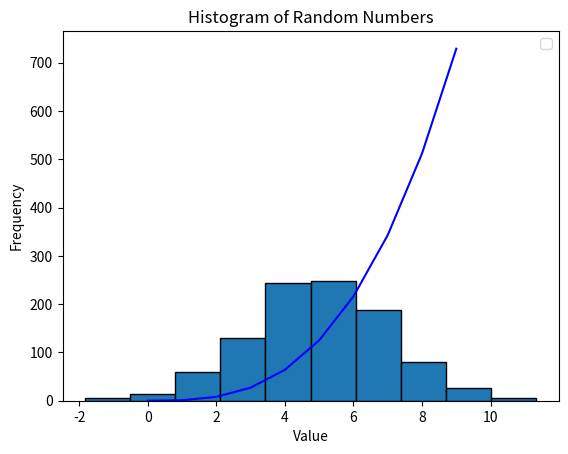

Python code for this plot:
'''
This program displays:
- a histogram of a normal distribution of a 1000 values with a mean of 5 and standard deviation of 2, 
- and a plot of the function  h(x)=x3 in the range 0 to 10, 
on the one set of axes.
'''

# https://numpy.org/doc/stable/index.html
from numpy import random
import numpy as np
# import submodule from matplotlib for plotting
import matplotlib.pyplot as plt

# genertae an 1-D array of size 1000, containing numbers up to 100
#  - https://numpy.org/doc/stable/reference/random/generated/numpy.random.rand.html
rand_array = random.randint(100, size=(1000))
#print(rand_array)

'''
That was the old 'RandomState' way using randint(), new way is 'Generator'
    - https://numpy.org/doc/stable/reference/random/generator.html#numpy.random.Generator

Use default_rng() method 'random number generator' to generate a random ffloat which we will then use to produce useful distributions
    - https://numpy.org/doc/stable/reference/random/generator.html#numpy.random.default_rng

From the docs: "default_rng is the recommended constructor for the random number class Generator"
    - https://numpy.org/doc/stable/reference/random/generator.html

Returns an "initialized generator object".

You can give a seed number for pseudorandom numbers
'''
# use generator for random number, seeded by entropy from the operating system
rng = np.random.default_rng(seed=None)
print(rng)

'''
Next we use normal() method on the "initialized generator object" to get a Gaussian distributiuon of random floats
 - https://numpy.org/doc/stable/reference/random/generated/numpy.random.Generator.normal.html#numpy.random.Generator.normal
'''
# generate array of size 1000  
# loc is mean, scale is std deviation 
rand_array = rng.normal(loc=5, scale=2.0, size=1000)

# print the array to the console
#print(rand_array)

# test if mean and std dev are what i want
print(f"Mean of distribution:\t\t {rand_array.mean()}")
print(f"Std deviation of distribution:\t {rand_array.std()}")

# plot a histogram of the array
#  - https://realpython.com/python-matplotlib-guide/
#  - https://matplotlib.org/stable/gallery/statistics/hist.html
plt.hist(rand_array, bins= 10, edgecolor='black')

# decorate the plot
plt.legend()
plt.xlabel('Value')
plt.ylabel('Frequency')
plt.title('Histogram of Random Numbers')

# display teh plot
#plt.show()

'''
Now do the function plotting
Function:  h(x)=x3
'''
 # create empty list to store x and y values
x_values = []
y_values = []

# calculate the function for x from zero to ten
for i in range(0, 10):
    # append to lists
    x_values.append(i)
    y_values.append(i ** 3)

# plot the function
plt.plot(x_values, y_values, color='blue')

# show the plot
plt.show()